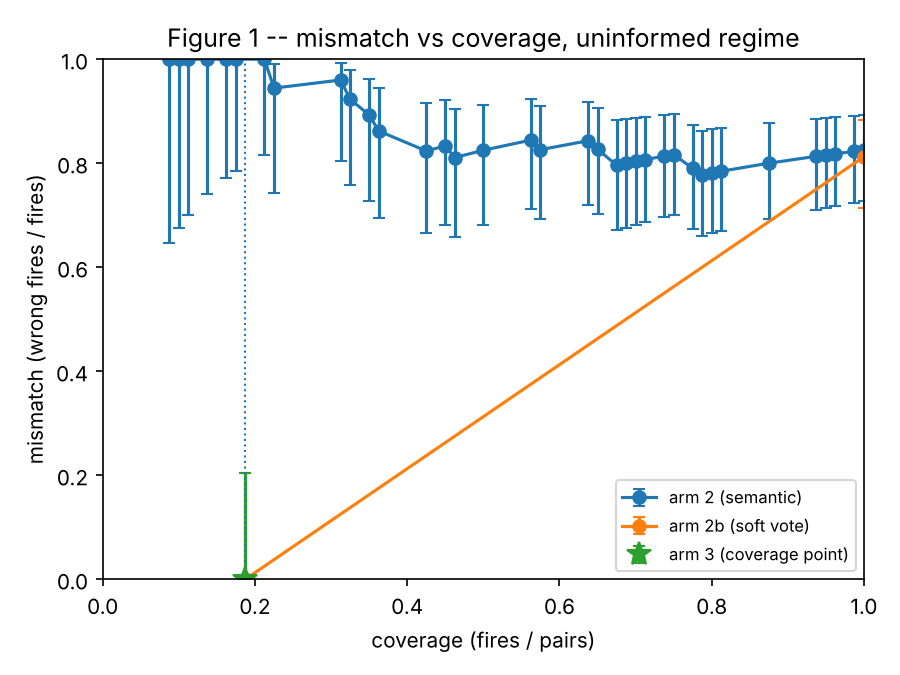

Data behind this chart, as committed beside it:
dispatcher, threshold, fires, pairs, coverage, wrong, mismatch, wilson_low, wilson_high, coverage_point
arm 2 (semantic), 0.1765, 7, 80, 0.0875, 7, 1.0, 0.6457, 1.0, False
arm 2 (semantic), 0.1705, 8, 80, 0.1, 8, 1.0, 0.6756, 1.0, False
arm 2 (semantic), 0.1685, 9, 80, 0.1125, 9, 1.0, 0.7008, 1.0, False
arm 2 (semantic), 0.1667, 11, 80, 0.1375, 11, 1.0, 0.7412, 1.0, False
arm 2 (semantic), 0.1648, 13, 80, 0.1625, 13, 1.0, 0.7719, 1.0, False
arm 2 (semantic), 0.163, 14, 80, 0.175, 14, 1.0, 0.7847, 1.0, False
arm 2 (semantic), 0.15, 17, 80, 0.2125, 17, 1.0, 0.8157, 1.0, False
arm 2 (semantic), 0.1453, 18, 80, 0.225, 17, 0.9444, 0.7424, 0.9901, False
arm 2 (semantic), 0.1441, 25, 80, 0.3125, 24, 0.96, 0.8046, 0.9929, False
arm 2 (semantic), 0.1429, 26, 80, 0.325, 24, 0.9231, 0.7586, 0.9786, False
arm 2 (semantic), 0.1417, 28, 80, 0.35, 25, 0.8929, 0.728, 0.9629, False
arm 2 (semantic), 0.1417, 29, 80, 0.3625, 25, 0.8621, 0.6944, 0.945, False
arm 2 (semantic), 0.1406, 34, 80, 0.425, 28, 0.8235, 0.6649, 0.9165, False
arm 2 (semantic), 0.1393, 36, 80, 0.45, 30, 0.8333, 0.6811, 0.9213, False
arm 2 (semantic), 0.1382, 37, 80, 0.4625, 30, 0.8108, 0.658, 0.9052, False
arm 2 (semantic), 0.1368, 40, 80, 0.5, 33, 0.825, 0.6805, 0.9125, False
arm 2 (semantic), 0.1351, 45, 80, 0.5625, 38, 0.8444, 0.7122, 0.9225, False
arm 2 (semantic), 0.1345, 46, 80, 0.575, 38, 0.8261, 0.6928, 0.9091, False
arm 2 (semantic), 0.1341, 51, 80, 0.6375, 43, 0.8431, 0.7199, 0.9183, False
arm 2 (semantic), 0.1322, 52, 80, 0.65, 43, 0.8269, 0.7027, 0.9062, False
arm 2 (semantic), 0.1311, 54, 80, 0.675, 43, 0.7963, 0.671, 0.8823, False
arm 2 (semantic), 0.1304, 55, 80, 0.6875, 44, 0.8, 0.6763, 0.8845, False
arm 2 (semantic), 0.1301, 56, 80, 0.7, 45, 0.8036, 0.6816, 0.8866, False
arm 2 (semantic), 0.1293, 57, 80, 0.7125, 46, 0.807, 0.6866, 0.8887, False
arm 2 (semantic), 0.1282, 59, 80, 0.7375, 48, 0.8136, 0.6962, 0.8926, False
arm 2 (semantic), 0.1271, 60, 80, 0.75, 49, 0.8167, 0.7008, 0.8944, False
arm 2 (semantic), 0.125, 62, 80, 0.775, 49, 0.7903, 0.6736, 0.8732, False
arm 2 (semantic), 0.124, 63, 80, 0.7875, 49, 0.7778, 0.6609, 0.8628, False
arm 2 (semantic), 0.123, 64, 80, 0.8, 50, 0.7812, 0.6657, 0.865, False
arm 2 (semantic), 0.122, 65, 80, 0.8125, 51, 0.7846, 0.6703, 0.8671, False
arm 2 (semantic), 0.1186, 70, 80, 0.875, 56, 0.8, 0.6918, 0.877, False
arm 2 (semantic), 0.115, 75, 80, 0.9375, 61, 0.8133, 0.7107, 0.8854, False
arm 2 (semantic), 0.1111, 76, 80, 0.95, 62, 0.8158, 0.7142, 0.887, False
arm 2 (semantic), 0.1102, 77, 80, 0.9625, 63, 0.8182, 0.7176, 0.8885, False
arm 2 (semantic), 0.1092, 79, 80, 0.9875, 65, 0.8228, 0.7242, 0.8914, False
arm 2 (semantic), 0.1083, 80, 80, 1.0, 66, 0.825, 0.7274, 0.8928, False
arm 3 (precondition), , 15, 80, 0.1875, 0, 0.0, 0.0, 0.2039, True
arm 2b (soft vote), 1.0, 15, 80, 0.1875, 0, 0.0, 0.0, 0.2039, False
arm 2b (soft vote), 0.8889, 80, 80, 1.0, 65, 0.8125, 0.7134, 0.8829, False
arm 2c (intent key), , 0, 80, 0.0, 0, , , , False
